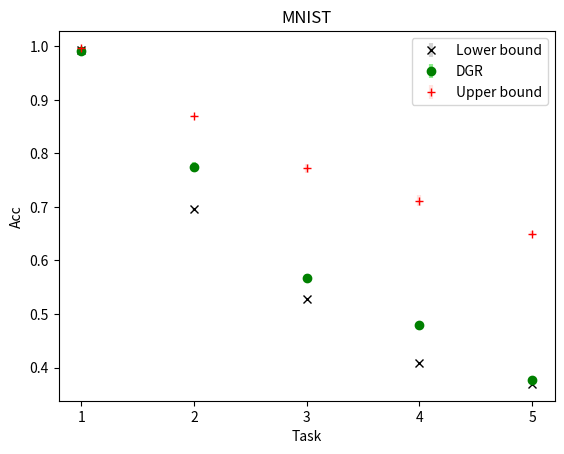

Recreate this plot in Python.
import numpy as np
import matplotlib.pyplot as plt

# calculate mean and variance
mean_noGR = [0.99326,0.69641,0.52882,0.40937,0.36982]
print(mean_noGR)
var_noGR = [0.000226038,0.001924352,0.00122144,0.0008961,0.000420835]
print(var_noGR)

mean_GR = [0.99191,0.774,0.56736,0.47994,0.376175]
print(mean_GR)
var_GR = [0.000219443,0.009254498,0.006815134,0.004567369,0.006826251]
print(var_GR)

mean_upp = [0.9971,0.87025,0.77185,0.71199,0.65027]
print(mean_upp)
var_upp = [0.00001316,0.001623665,0.009134969,0.009492092,0.005447565]
print(var_upp)

# plot
xdata = np.array(['1','2','3','4','5'])
ydata_mean_GR = mean_noGR

plt.errorbar(xdata,mean_noGR,yerr=var_noGR,fmt='x',color='black', ecolor='lightgray',elinewidth=3,capsize=0)
plt.errorbar(xdata,mean_GR,yerr=var_GR,fmt='o',color='green', ecolor='lightgreen',elinewidth=3,capsize=0)
plt.errorbar(xdata,mean_upp,yerr=var_upp,fmt='+',color='red', ecolor='mistyrose',elinewidth=3,capsize=0)
#mean_all = 0.7848
#plt.hlines(mean_all,xdata[0],xdata[4],colors='lightgray')

plt.title('MNIST')
plt.xlabel('Task')
plt.ylabel('Acc')
#plt.legend(['without_GR', 'with_GR'])
plt.legend(['Lower bound', 'DGR','Upper bound'])
plt.show()



